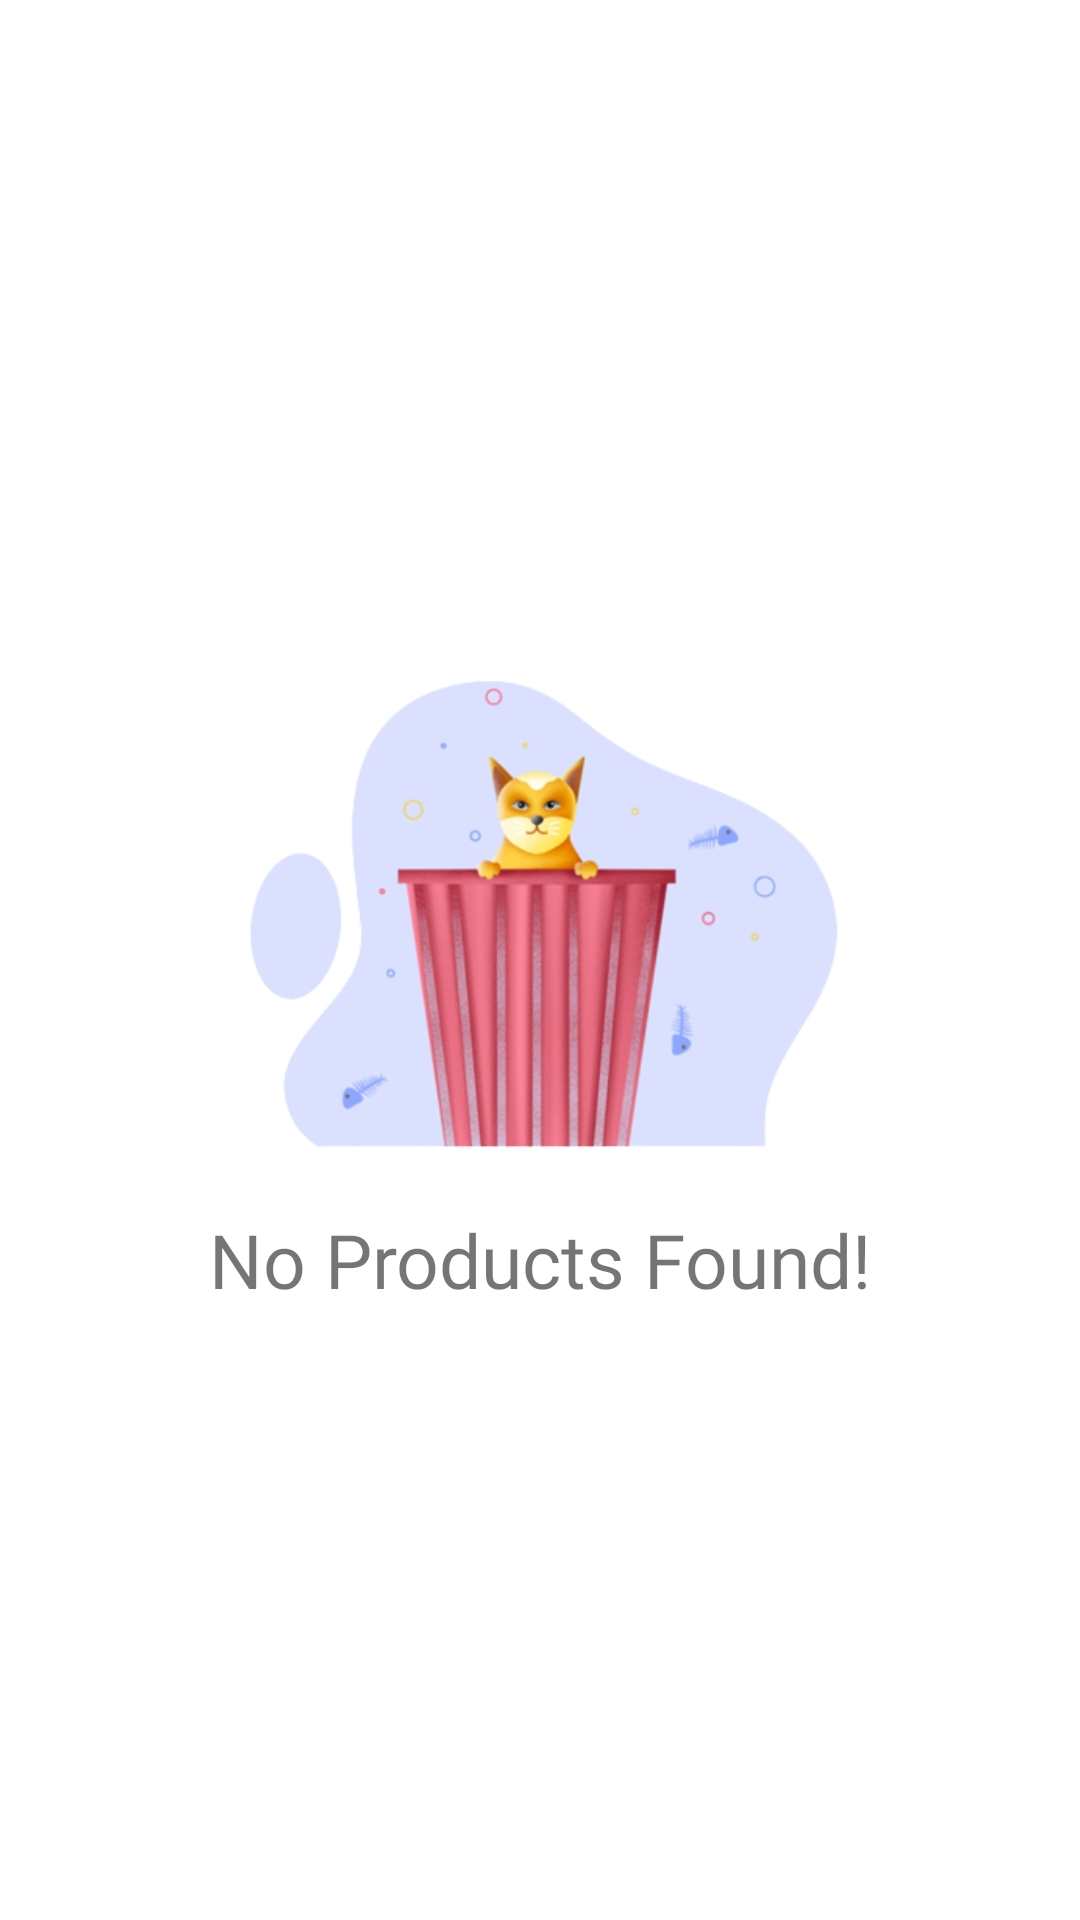

Produce the Android XML layout that renders to this screen, including the resource entries it uses.
<!-- AndroidManifest.xml: application theme Theme.MachineTestProject -->
<!-- res/layout/no_data_found_layout.xml -->
<?xml version="1.0" encoding="utf-8"?>

<LinearLayout xmlns:android="http://schemas.android.com/apk/res/android"
    android:layout_width="match_parent"
    android:layout_height="match_parent"
    android:gravity="center"
    android:orientation="vertical">

    <ImageView
        android:id="@+id/noDataFoundImage"
        android:layout_width="220dp"
        android:layout_height="200dp"
        android:src="@drawable/no_data_found" />

    <TextView
        android:layout_width="wrap_content"
        android:layout_height="wrap_content"
        android:text="@string/no_products_found"
        android:textSize="25sp"
        android:fontFamily="@font/lato_bold"/>

</LinearLayout>
<!-- resources referenced by this layout -->
<resources>
  <!-- drawable no_data_found: png bitmap (drawable, 85221 bytes) -->
  <string name="no_products_found">No Products Found!</string>
  <style name="Theme.MachineTestProject" parent="Theme.MaterialComponents.DayNight.DarkActionBar">
          
          
          <item name="colorPrimary">@color/colorPrimary</item>
  
          
          <item name="colorPrimaryDark">@color/colorPrimaryDark</item>
  
          
          <item name="colorAccent">@color/colorAccent</item>
  
          
          <item name="android:statusBarColor">@color/statusBarColor</item>
  
          
          <item name="colorSecondary">@color/teal_200</item>
          <item name="colorSecondaryVariant">@color/teal_700</item>
          <item name="colorOnSecondary">@color/black</item>
          
      </style>
  <color name="colorPrimary">#0065FF</color>
  <color name="colorPrimaryDark">#0052CC</color>
  <color name="colorAccent">#0061DA</color>
  <color name="statusBarColor">#0052CC</color>
  <color name="teal_200">#FF03DAC5</color>
  <color name="teal_700">#FF018786</color>
  <color name="black">#FF000000</color>
</resources>
